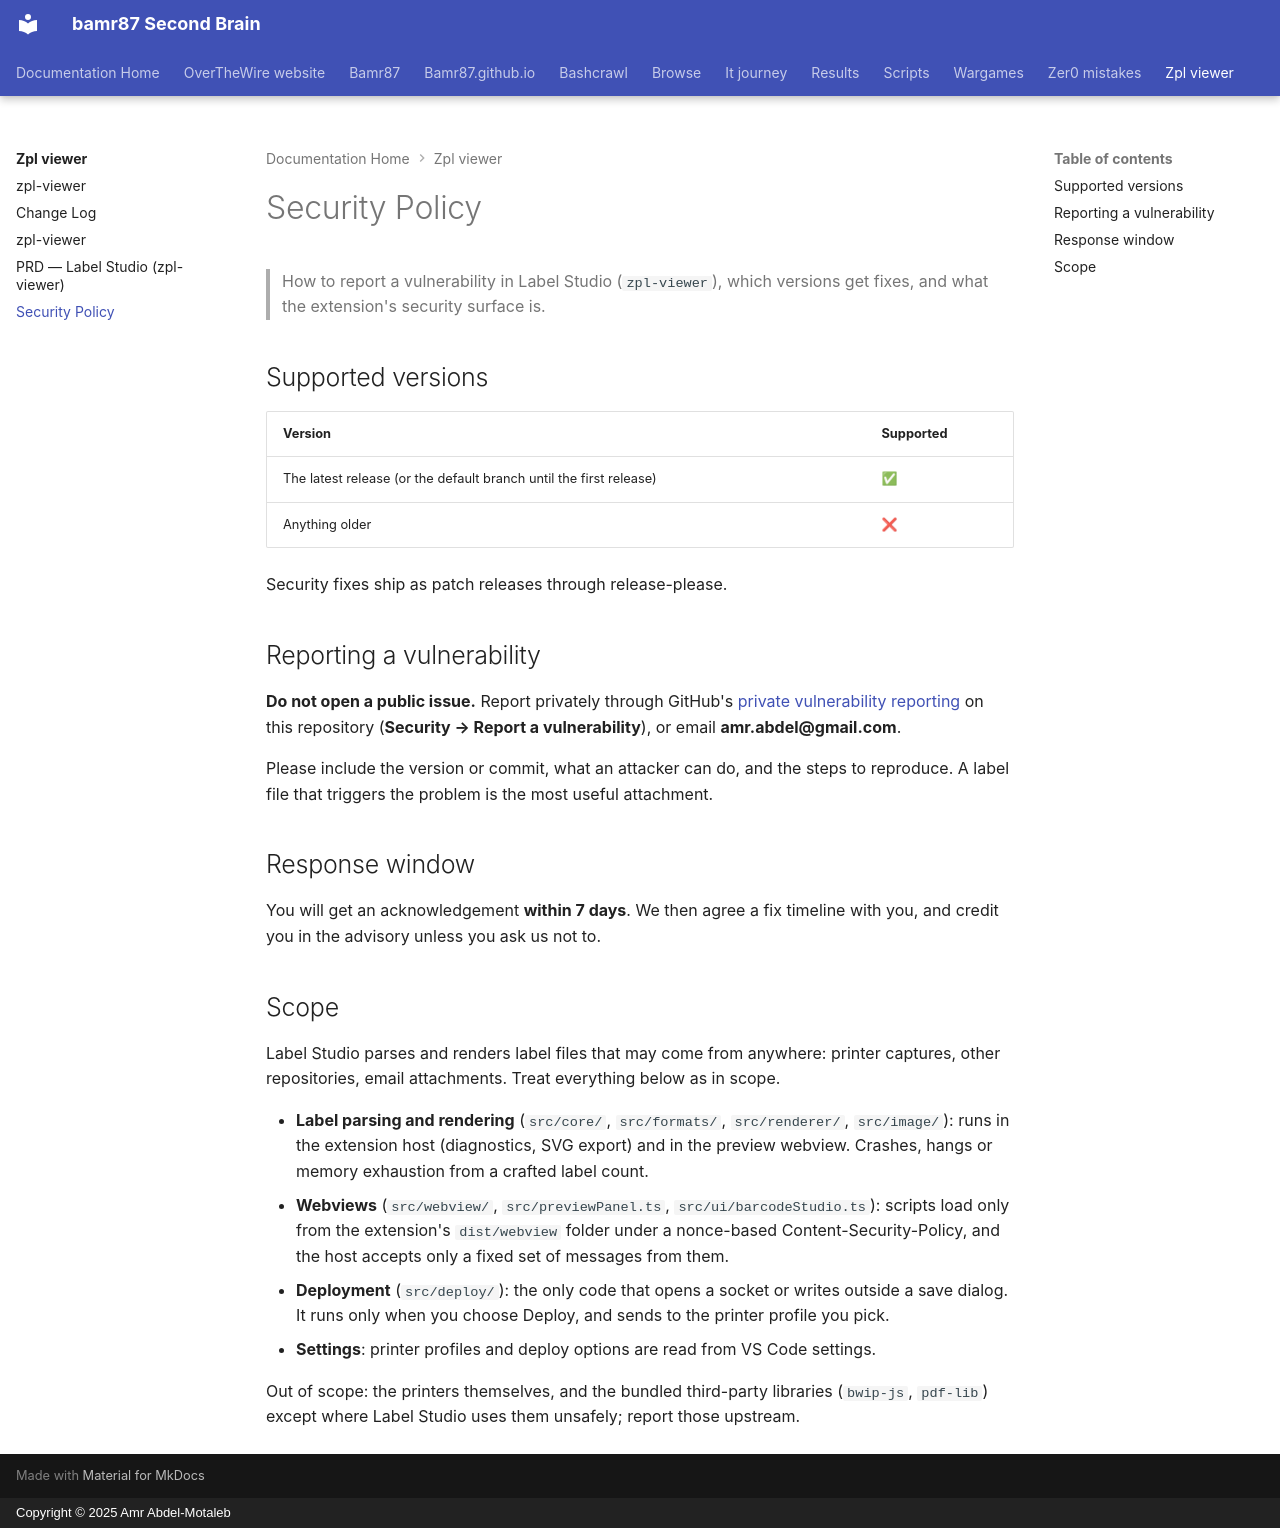

repository: bamr87/README · page: zpl-viewer/SECURITY/index.html · generator: mkdocs · copyright: Copyright © 2025 Amr Abdel-Motaleb

---
source_file: SECURITY.md
source_repo: bamr87/zpl-viewer
source_url: https://github.com/bamr87/zpl-viewer/blob/main/SECURITY.md
title: Security Policy
---
# Security Policy

> How to report a vulnerability in Label Studio (`zpl-viewer`), which versions get fixes, and what the extension's security surface is.

## Supported versions

| Version | Supported |
| --- | --- |
| The latest release (or the default branch until the first release) | ✅ |
| Anything older | ❌ |

Security fixes ship as patch releases through release-please.

## Reporting a vulnerability

**Do not open a public issue.** Report privately through GitHub's [private vulnerability reporting](https://docs.github.com/en/code-security/security-advisories/guidance-on-reporting-and-writing-information-about-vulnerabilities/privately-reporting-a-security-vulnerability) on this repository (**Security → Report a vulnerability**), or email **amr.abdel@gmail.com**.

Please include the version or commit, what an attacker can do, and the steps to reproduce. A label file that triggers the problem is the most useful attachment.

## Response window

You will get an acknowledgement **within 7 days**. We then agree a fix timeline with you, and credit you in the advisory unless you ask us not to.

## Scope

Label Studio parses and renders label files that may come from anywhere: printer captures, other repositories, email attachments. Treat everything below as in scope.

- **Label parsing and rendering** (`src/core/`, `src/formats/`, `src/renderer/`, `src/image/`): runs in the extension host (diagnostics, SVG export) and in the preview webview. Crashes, hangs or memory exhaustion from a crafted label count.
- **Webviews** (`src/webview/`, `src/previewPanel.ts`, `src/ui/barcodeStudio.ts`): scripts load only from the extension's `dist/webview` folder under a nonce-based Content-Security-Policy, and the host accepts only a fixed set of messages from them.
- **Deployment** (`src/deploy/`): the only code that opens a socket or writes outside a save dialog. It runs only when you choose Deploy, and sends to the printer profile you pick.
- **Settings**: printer profiles and deploy options are read from VS Code settings.

Out of scope: the printers themselves, and the bundled third-party libraries (`bwip-js`, `pdf-lib`) except where Label Studio uses them unsafely; report those upstream.
